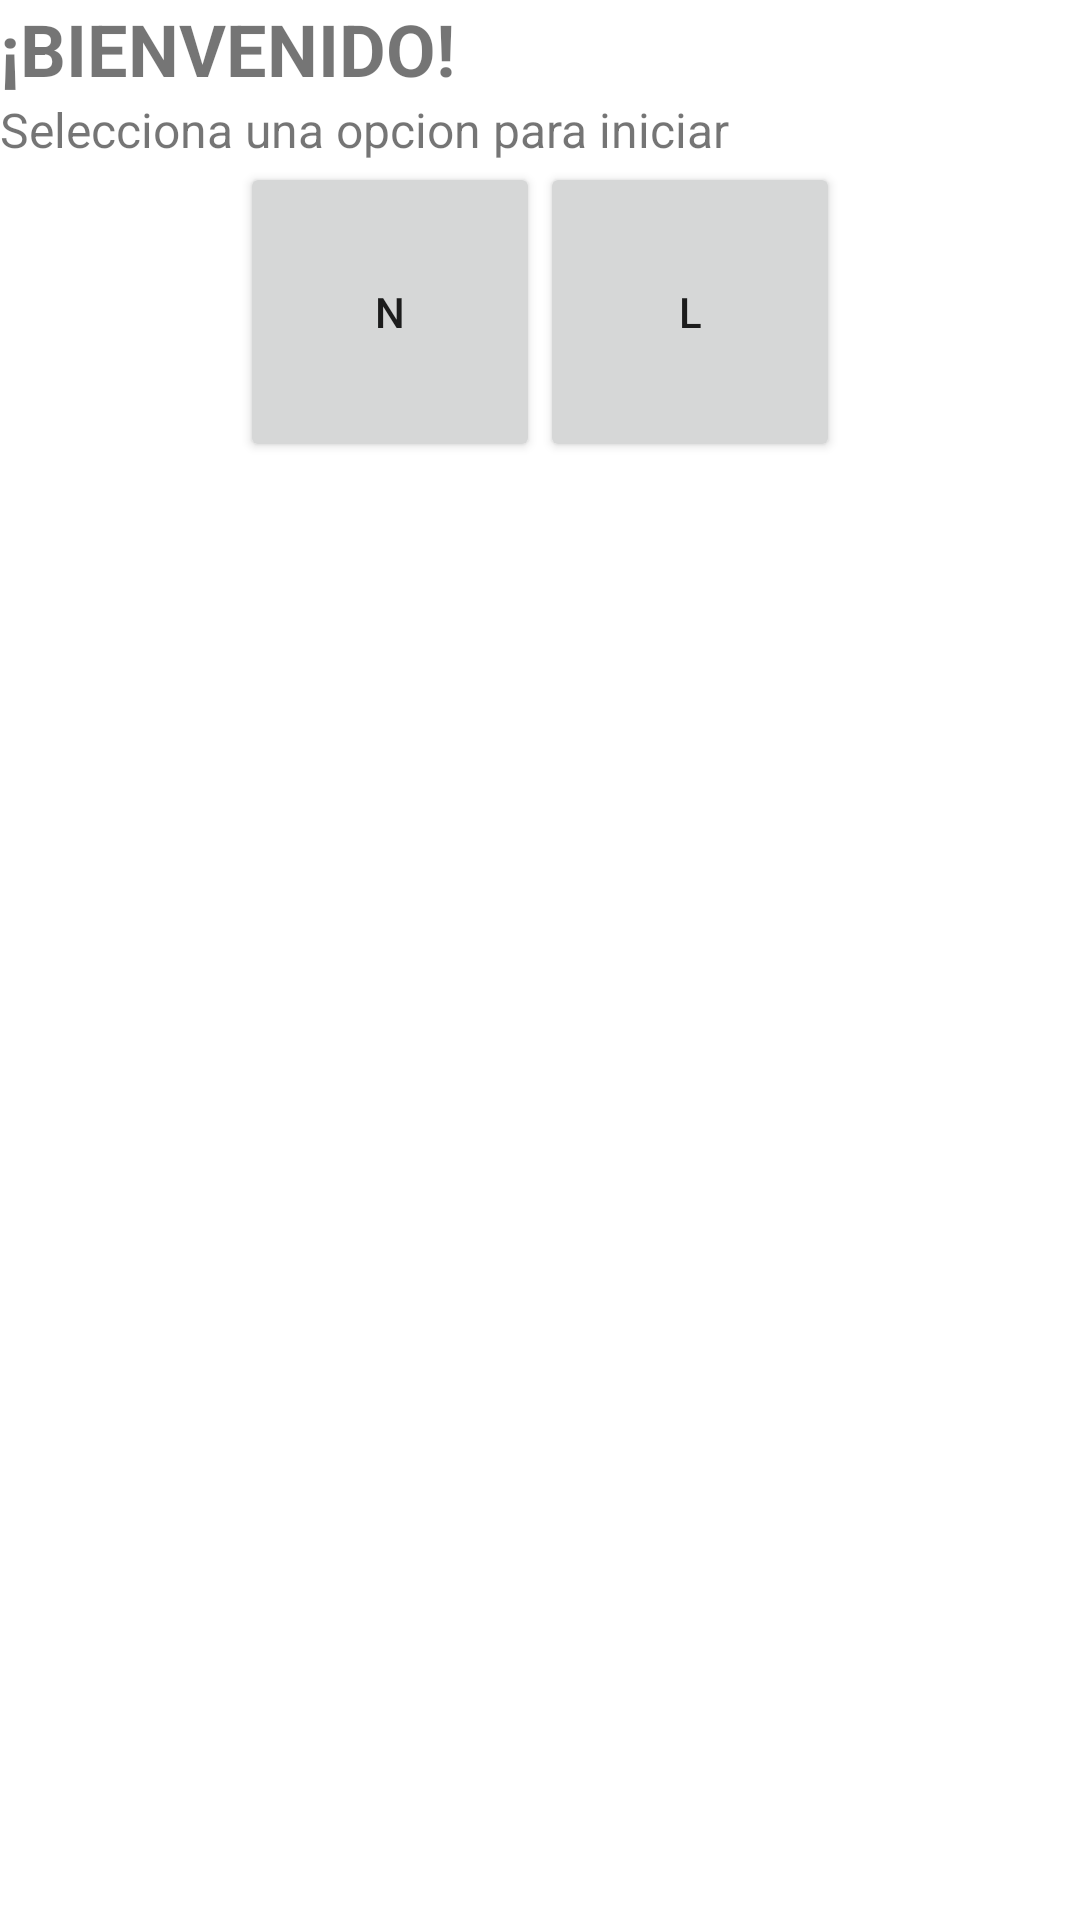

The Android layout XML behind this screen, and the referenced resources:
<!-- AndroidManifest.xml: application theme Theme.Perfilciudadano -->
<!-- res/layout/activity_operator_home.xml -->
<?xml version="1.0" encoding="utf-8"?>
<androidx.constraintlayout.widget.ConstraintLayout xmlns:android="http://schemas.android.com/apk/res/android"
  xmlns:app="http://schemas.android.com/apk/res-auto"
  xmlns:tools="http://schemas.android.com/tools"
  android:layout_width="match_parent"
  android:layout_height="match_parent"
  tools:context=".views.OperatorHomeActivity">

  <LinearLayout
    android:layout_width="match_parent"
    android:layout_height="match_parent"
    android:orientation="vertical">

    <TextView
      android:layout_width="match_parent"
      android:layout_height="wrap_content"
      android:text="¡BIENVENIDO!"
      android:textSize="24sp"
      android:textStyle="bold" />

    <TextView
      android:layout_width="match_parent"
      android:layout_height="wrap_content"
      android:text="Selecciona una opcion para iniciar"
      android:textSize="16sp" />

    <LinearLayout
      android:layout_width="match_parent"
      android:layout_height="match_parent"
      android:gravity="center_horizontal"
      android:orientation="horizontal">

      <Button
        android:layout_width="100dp"
        android:layout_height="100dp"
        android:layout_weight="0"
        android:text="N" />

      <Button
        android:layout_width="100dp"
        android:layout_height="100dp"
        android:layout_weight="0"
        android:text="L" />
    </LinearLayout>

  </LinearLayout>
</androidx.constraintlayout.widget.ConstraintLayout>
<!-- resources referenced by this layout -->
<resources>
  <style name="Theme.Perfilciudadano" parent="Theme.MaterialComponents.DayNight.DarkActionBar">
          
          <item name="colorPrimary">@color/purple_500</item>
          <item name="colorPrimaryVariant">@color/purple_700</item>
          <item name="colorOnPrimary">@color/white</item>
          
          <item name="colorSecondary">@color/teal_200</item>
          <item name="colorSecondaryVariant">@color/teal_700</item>
          <item name="colorOnSecondary">@color/black</item>
          
          <item name="android:statusBarColor" tools:targetApi="l">?attr/colorPrimaryVariant</item>
          <item name="android:textColorHint">@color/purple_500</item>
          
      </style>
  <color name="purple_500">#2a14bb</color>
  <color name="purple_700">#FF3700B3</color>
  <color name="white">#FFFFFFFF</color>
  <color name="teal_200">#FF03DAC5</color>
  <color name="teal_700">#FF018786</color>
  <color name="black">#FF000000</color>
</resources>
